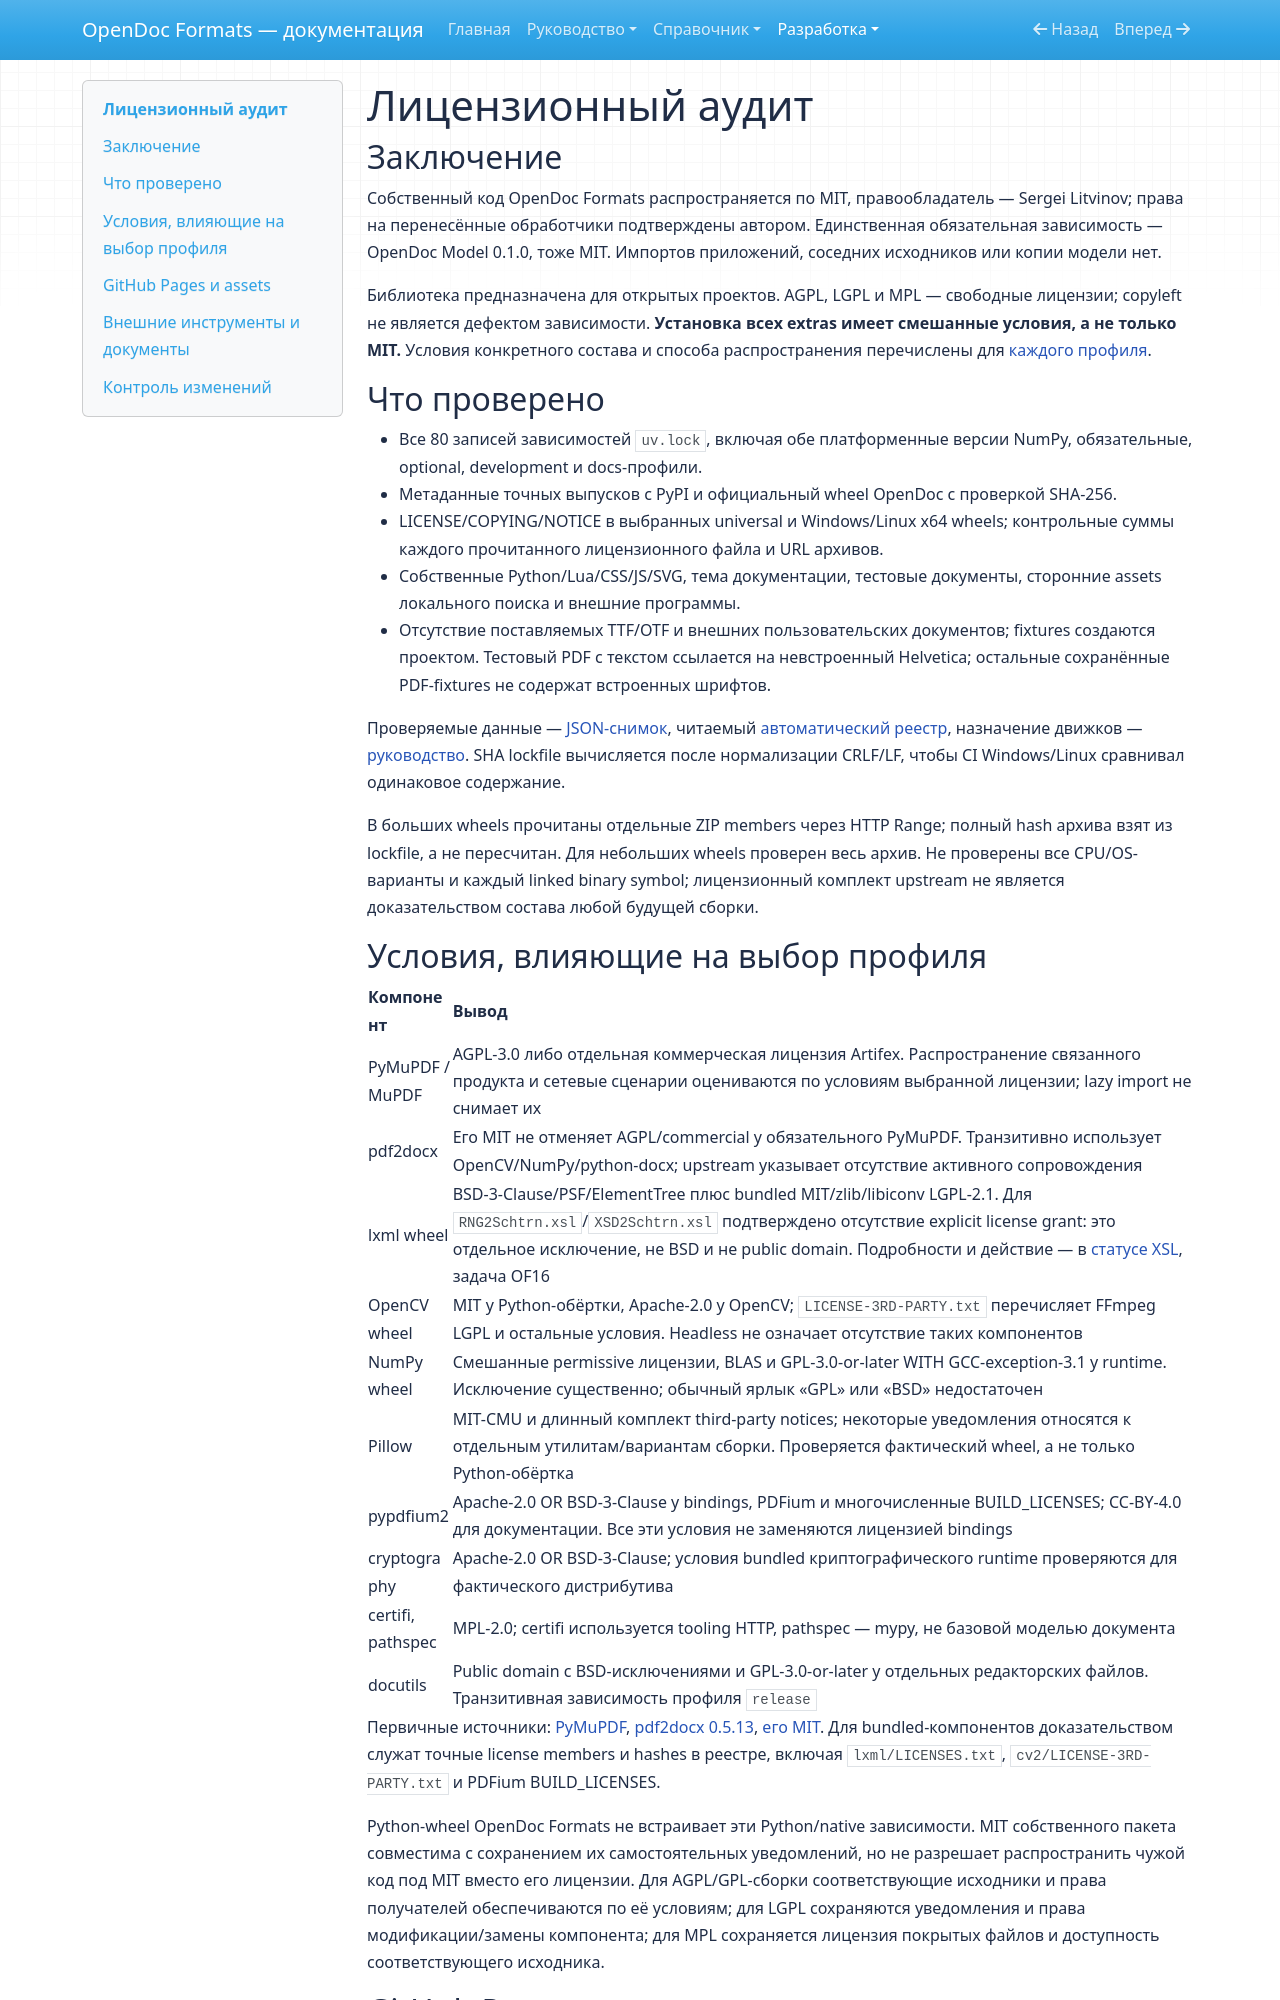

repository: SergeiLitvinov/opendoc-formats · page: development/licenses/index.html · generator: mkdocs

# Лицензионный аудит

## Заключение

Собственный код OpenDoc Formats распространяется по MIT, правообладатель —
Sergei Litvinov; права на перенесённые обработчики подтверждены автором.
Единственная обязательная зависимость — OpenDoc Model 0.1.0, тоже MIT.
Импортов приложений, соседних исходников или копии модели нет.

Библиотека предназначена для открытых проектов. AGPL, LGPL и MPL — свободные
лицензии; copyleft не является дефектом зависимости. **Установка всех extras имеет
смешанные условия, а не только MIT.** Условия конкретного состава и способа
распространения перечислены для [каждого профиля](../guide/dependencies.md#лицензия-каждого-профиля).

## Что проверено

- Все 80 записей зависимостей `uv.lock`, включая обе платформенные версии NumPy,
  обязательные, optional, development и docs-профили.
- Метаданные точных выпусков с PyPI и официальный wheel OpenDoc с проверкой SHA-256.
- LICENSE/COPYING/NOTICE в выбранных universal и Windows/Linux x64 wheels;
  контрольные суммы каждого прочитанного лицензионного файла и URL архивов.
- Собственные Python/Lua/CSS/JS/SVG, тема документации, тестовые документы,
  сторонние assets локального поиска и внешние программы.
- Отсутствие поставляемых TTF/OTF и внешних пользовательских документов;
  fixtures создаются проектом. Тестовый PDF с текстом ссылается на невстроенный
  Helvetica; остальные сохранённые PDF-fixtures не содержат встроенных шрифтов.

Проверяемые данные — [JSON-снимок](dependency-licenses.json), читаемый
[автоматический реестр](../reference/dependencies.md), назначение движков —
[руководство](../guide/dependencies.md). SHA lockfile вычисляется после нормализации
CRLF/LF, чтобы CI Windows/Linux сравнивал одинаковое содержание.

В больших wheels прочитаны отдельные ZIP members через HTTP Range;
полный hash архива взят из lockfile, а не пересчитан. Для небольших wheels проверен
весь архив. Не проверены все CPU/OS-варианты и каждый linked binary symbol;
лицензионный комплект upstream не является доказательством состава любой будущей сборки.

## Условия, влияющие на выбор профиля

| Компонент | Вывод |
| --- | --- |
| PyMuPDF / MuPDF | AGPL-3.0 либо отдельная коммерческая лицензия Artifex. Распространение связанного продукта и сетевые сценарии оцениваются по условиям выбранной лицензии; lazy import не снимает их |
| pdf2docx | Его MIT не отменяет AGPL/commercial у обязательного PyMuPDF. Транзитивно использует OpenCV/NumPy/python-docx; upstream указывает отсутствие активного сопровождения |
| lxml wheel | BSD-3-Clause/PSF/ElementTree плюс bundled MIT/zlib/libiconv LGPL-2.1. Для `RNG2Schtrn.xsl`/`XSD2Schtrn.xsl` подтверждено отсутствие explicit license grant: это отдельное исключение, не BSD и не public domain. Подробности и действие — в [статусе XSL](lxml-xslt.md), задача OF16 |
| OpenCV wheel | MIT у Python-обёртки, Apache-2.0 у OpenCV; `LICENSE-3RD-PARTY.txt` перечисляет FFmpeg LGPL и остальные условия. Headless не означает отсутствие таких компонентов |
| NumPy wheel | Смешанные permissive лицензии, BLAS и GPL-3.0-or-later WITH GCC-exception-3.1 у runtime. Исключение существенно; обычный ярлык «GPL» или «BSD» недостаточен |
| Pillow | MIT-CMU и длинный комплект third-party notices; некоторые уведомления относятся к отдельным утилитам/вариантам сборки. Проверяется фактический wheel, а не только Python-обёртка |
| pypdfium2 | Apache-2.0 OR BSD-3-Clause у bindings, PDFium и многочисленные BUILD_LICENSES; CC-BY-4.0 для документации. Все эти условия не заменяются лицензией bindings |
| cryptography | Apache-2.0 OR BSD-3-Clause; условия bundled криптографического runtime проверяются для фактического дистрибутива |
| certifi, pathspec | MPL-2.0; certifi используется tooling HTTP, pathspec — mypy, не базовой моделью документа |
| docutils | Public domain с BSD-исключениями и GPL-3.0-or-later у отдельных редакторских файлов. Транзитивная зависимость профиля `release` |

Первичные источники: [PyMuPDF](https://pymupdf.io/licensing),
[pdf2docx 0.5.13](https://pypi.org/pypi/pdf2docx/0.5.13/json),
[его MIT](https://raw.githubusercontent.com/ArtifexSoftware/pdf2docx/v0.5.13/LICENSE).
Для bundled-компонентов доказательством служат точные license members и hashes
в реестре, включая `lxml/LICENSES.txt`, `cv2/LICENSE-3RD-PARTY.txt` и PDFium BUILD_LICENSES.

Python-wheel OpenDoc Formats не встраивает эти Python/native зависимости.
MIT собственного пакета совместима с сохранением их самостоятельных уведомлений,
но не разрешает распространить чужой код под MIT вместо его лицензии.
Для AGPL/GPL-сборки соответствующие исходники и права получателей обеспечиваются
по её условиям; для LGPL сохраняются уведомления и права модификации/замены компонента;
для MPL сохраняется лицензия покрытых файлов и доступность соответствующего исходника.
